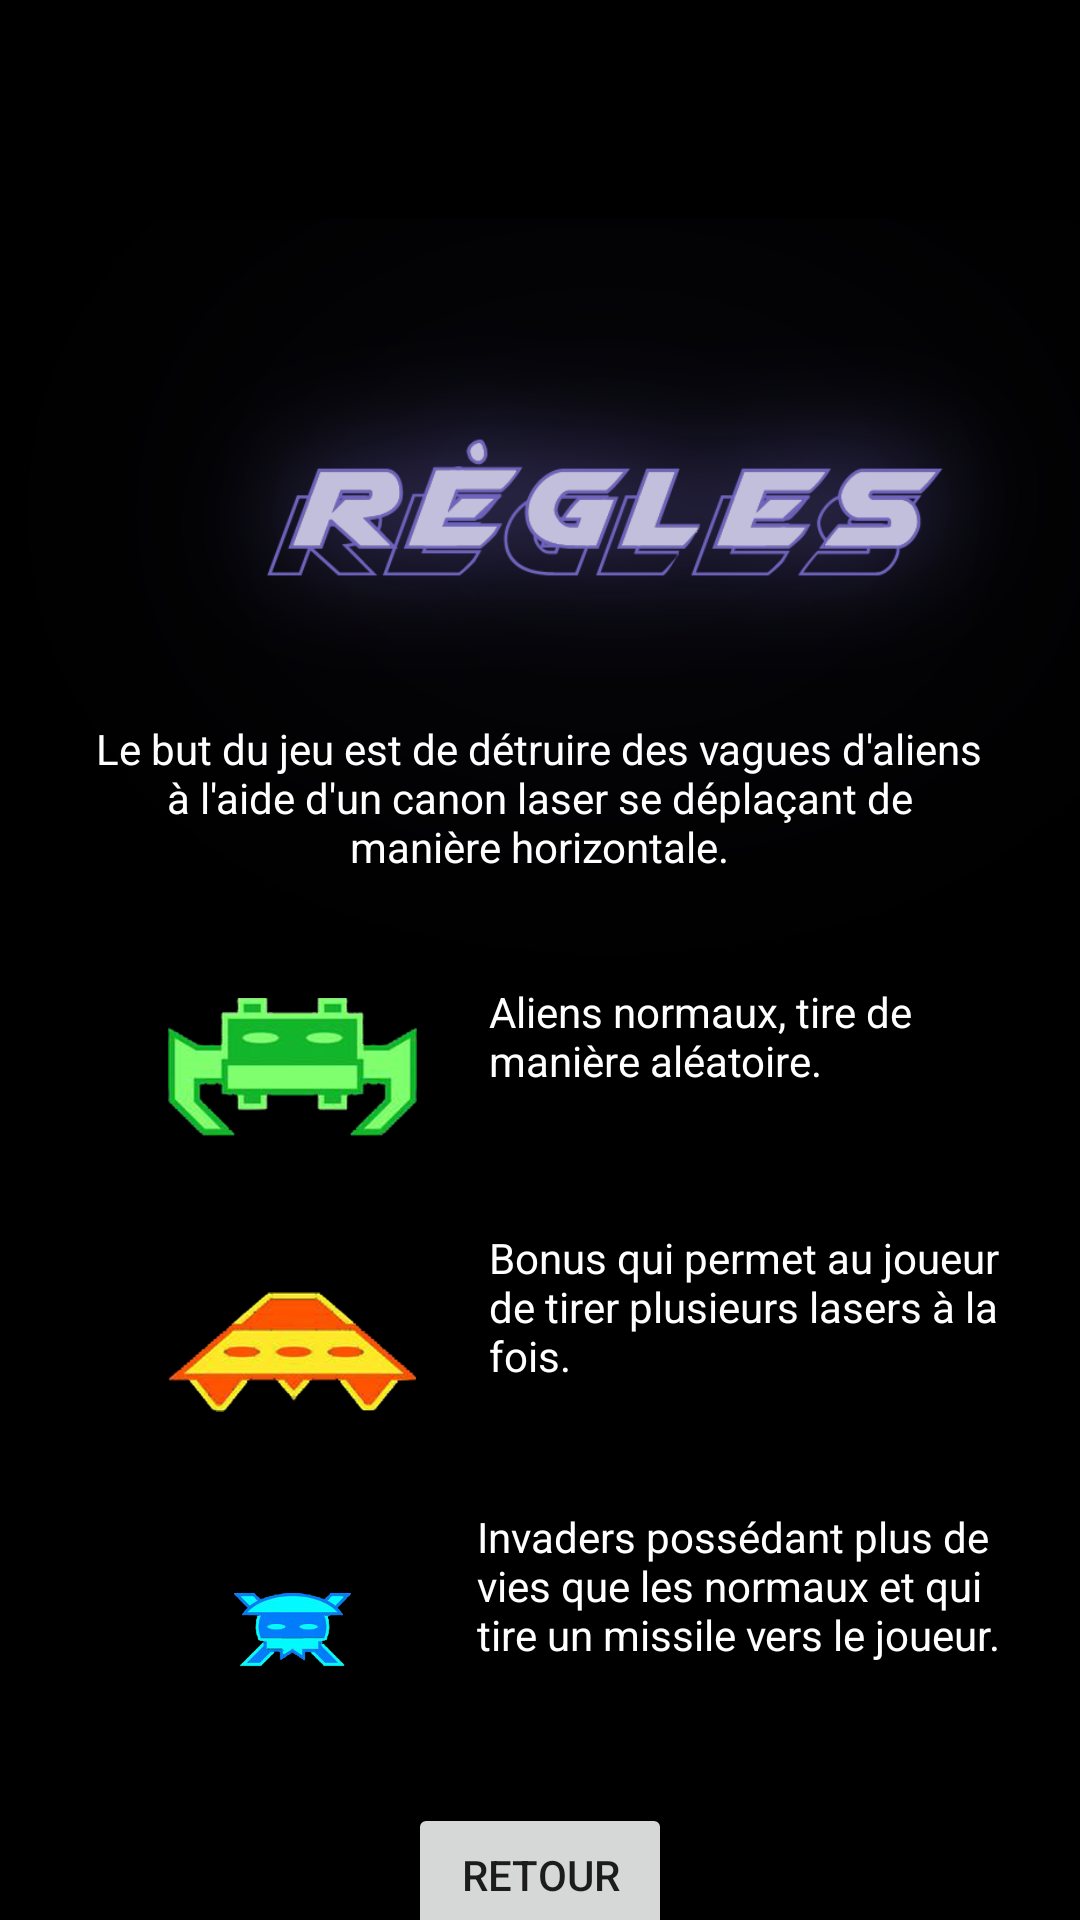

Layout XML and referenced resources for this Android screen:
<!-- AndroidManifest.xml: application theme Theme.SpaceInvaderV2 -->
<!-- res/layout/activity_rules.xml -->
<?xml version="1.0" encoding="utf-8"?>
<androidx.constraintlayout.widget.ConstraintLayout xmlns:android="http://schemas.android.com/apk/res/android"
    xmlns:app="http://schemas.android.com/apk/res-auto"
    xmlns:tools="http://schemas.android.com/tools"
    android:layout_width="match_parent"
    android:layout_height="match_parent"
    android:background="@color/black"
    tools:context=".ActivityRules">

    <ImageView
        android:id="@+id/image"
        android:layout_width="410dp"
        android:layout_height="729dp"
        app:layout_constraintStart_toStartOf="parent"
        app:layout_constraintTop_toTopOf="parent"
        app:srcCompat="@drawable/invader_regles" />

    <TextView
        android:id="@+id/textView"
        android:layout_width="300dp"
        android:layout_height="wrap_content"
        android:layout_marginTop="240dp"
        android:text="Le but du jeu est de détruire des vagues d'aliens
à l'aide d'un canon laser se déplaçant de manière horizontale."
        android:textAlignment="center"
        android:textColor="@color/white"
        app:layout_constraintEnd_toEndOf="parent"
        app:layout_constraintHorizontal_bias="0.495"
        app:layout_constraintStart_toStartOf="parent"
        app:layout_constraintTop_toTopOf="@+id/image" />

    <TextView
        android:id="@+id/textView2"
        android:layout_width="180dp"
        android:layout_height="46dp"
        android:layout_marginStart="24dp"
        android:layout_marginTop="36dp"
        android:text="Aliens normaux, tire de manière aléatoire."
        android:textColor="@color/white"
        app:layout_constraintStart_toEndOf="@+id/imageView"
        app:layout_constraintTop_toBottomOf="@+id/textView" />

    <ImageView
        android:id="@+id/imageView"
        android:layout_width="83dp"
        android:layout_height="56dp"
        android:layout_marginStart="56dp"
        android:layout_marginTop="36dp"
        app:layout_constraintStart_toStartOf="parent"
        app:layout_constraintTop_toBottomOf="@+id/textView"
        app:srcCompat="@drawable/invader" />

    <ImageView
        android:id="@+id/imageView2"
        android:layout_width="83dp"
        android:layout_height="78dp"
        android:layout_marginStart="56dp"
        android:layout_marginTop="28dp"
        app:layout_constraintStart_toStartOf="parent"
        app:layout_constraintTop_toBottomOf="@+id/imageView"
        app:srcCompat="@drawable/invader_soucoupe" />

    <TextView
        android:id="@+id/textView3"
        android:layout_width="180dp"
        android:layout_height="53dp"
        android:layout_marginStart="24dp"
        android:layout_marginTop="36dp"
        android:text="Bonus qui permet au joueur de tirer plusieurs lasers à la fois."
        android:textColor="@color/white"
        app:layout_constraintStart_toEndOf="@+id/imageView2"
        app:layout_constraintTop_toBottomOf="@+id/textView2" />

    <ImageView
        android:id="@+id/imageView3"
        android:layout_width="83dp"
        android:layout_height="78dp"
        android:layout_marginStart="56dp"
        android:layout_marginTop="16dp"
        app:layout_constraintStart_toStartOf="parent"
        app:layout_constraintTop_toBottomOf="@+id/imageView2"
        app:srcCompat="@drawable/invader_miniboss" />

    <TextView
        android:id="@+id/textView4"
        android:layout_width="183dp"
        android:layout_height="66dp"
        android:layout_marginStart="20dp"
        android:layout_marginTop="40dp"
        android:text="Invaders possédant plus de vies que les normaux et qui tire un missile vers le joueur."
        android:textColor="@color/white"
        app:layout_constraintStart_toEndOf="@+id/imageView3"
        app:layout_constraintTop_toBottomOf="@+id/textView3" />

    <Button
        android:id="@+id/button1"
        android:layout_width="wrap_content"
        android:layout_height="wrap_content"
        android:layout_marginBottom="80dp"
        android:text="Retour"
        app:layout_constraintBottom_toBottomOf="@+id/image"
        app:layout_constraintEnd_toEndOf="parent"
        app:layout_constraintStart_toStartOf="parent" />


</androidx.constraintlayout.widget.ConstraintLayout>
<!-- resources referenced by this layout -->
<resources>
  <!-- drawable invader: png bitmap (drawable, 68898 bytes) -->
  <!-- drawable invader_miniboss: png bitmap (drawable, 90738 bytes) -->
  <!-- drawable invader_regles: png bitmap (drawable, 92960 bytes) -->
  <!-- drawable invader_soucoupe: png bitmap (drawable, 84048 bytes) -->
  <style name="Theme.SpaceInvaderV2" parent="Theme.MaterialComponents.DayNight.NoActionBar">
          
          <item name="colorPrimary">@color/purple_500</item>
          <item name="colorPrimaryVariant">@color/purple_700</item>
          <item name="colorOnPrimary">#FFFFFF</item>
          
          <item name="colorSecondary">@color/teal_200</item>
          <item name="colorSecondaryVariant">@color/teal_700</item>
          <item name="colorOnSecondary">@color/black</item>
          
          <item name="android:statusBarColor" tools:targetApi="l">?attr/colorPrimaryVariant</item>
          
      </style>
  <!-- not gathered from this repository: default colours our renderer supplied (Android Studio template values) -->
  <color name="purple_500">#FF6200EE</color>
  <color name="purple_700">#FF3700B3</color>
  <color name="teal_200">#FF03DAC5</color>
  <color name="teal_700">#FF018786</color>
  <color name="black">#FF000000</color>
  <color name="white">#FFFFFFFF</color>
</resources>
